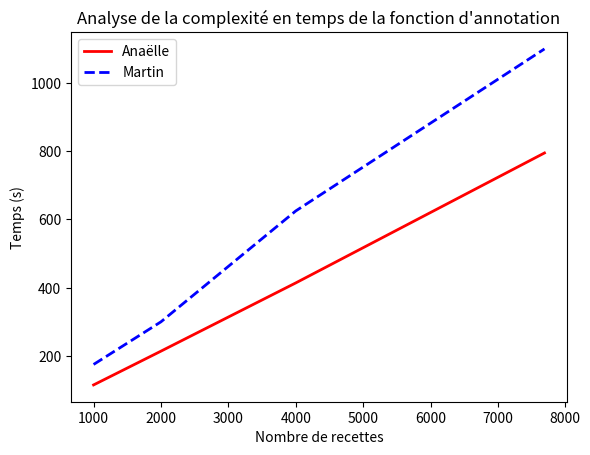

Reproduce this figure in Python.
# -*- coding: utf-8 -*-
# Anaëlle Pierredon, Martin Digard

"""
Analyse de la complexité en temps de la fonction d'annotation
"""

import matplotlib.pyplot as plt

# Création du graphique
fig, axes = plt.subplots()
axes.plot([1000, 2000, 4000, 7691], [115, 214, 414, 795], 'r-', lw=2,
          label="Anaëlle")  # Red Anaëlle Line
axes.plot([1000, 2000, 4000, 7691], [175, 300, 625, 1100], 'b--',
          lw=2, label="Martin")  # Blue Martin line
axes.set_title("Analyse de la complexité en temps de la fonction d'annotation")
axes.set_ylabel("Temps (s)")
axes.set_xlabel("Nombre de recettes")
axes.legend()
plt.savefig('analyse_complexite.png')
